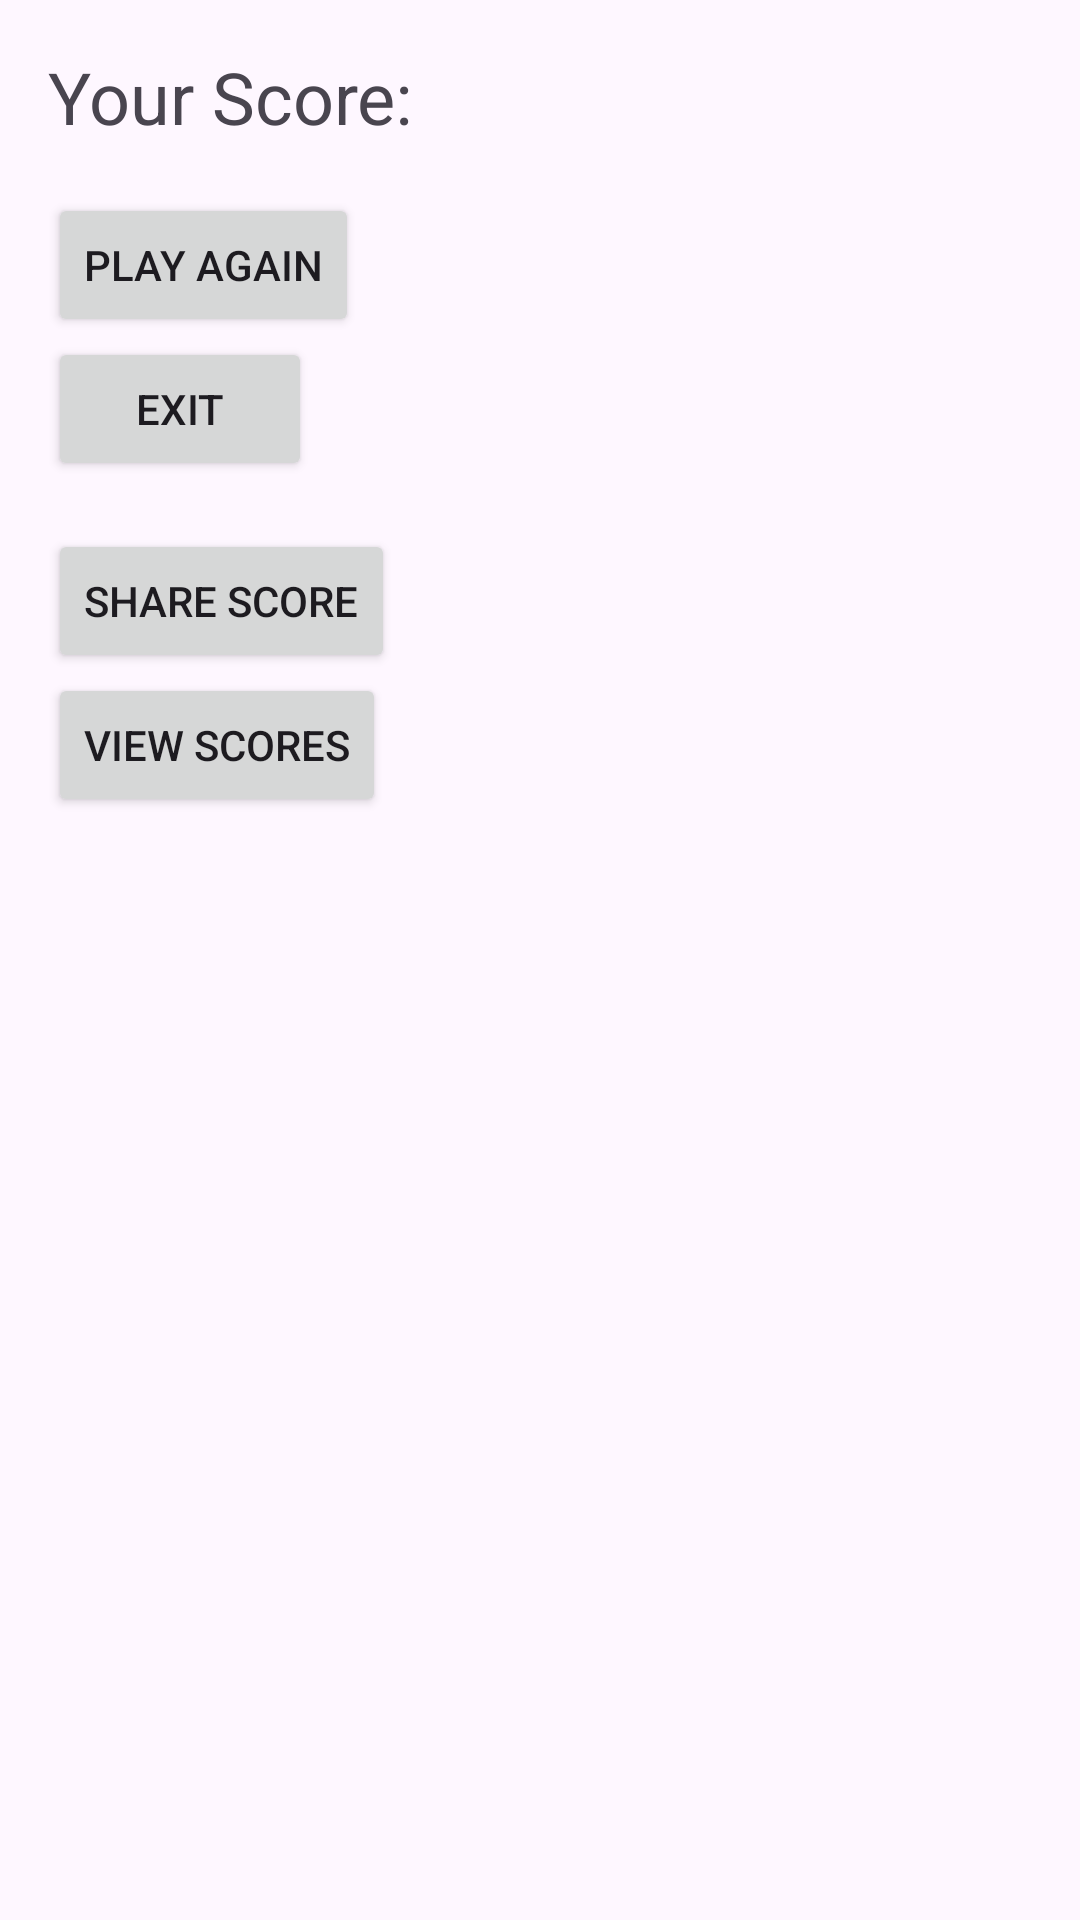

Write the Android layout XML for this screen, with the resource values it uses.
<!-- AndroidManifest.xml: application theme Theme.Pl_project -->
<!-- res/layout/activity_result.xml -->
<LinearLayout xmlns:android="http://schemas.android.com/apk/res/android"
    android:layout_width="match_parent"
    android:layout_height="match_parent"
    android:orientation="vertical"
    android:padding="16dp">

    <TextView
        android:id="@+id/resultScore"
        android:layout_width="wrap_content"
        android:layout_height="wrap_content"
        android:text="Your Score:"
        android:textSize="24sp"
        android:layout_marginBottom="16dp" />

    <Button
        android:id="@+id/playAgain"
        android:layout_width="wrap_content"
        android:layout_height="wrap_content"
        android:text="Play Again" />

    <Button
        android:id="@+id/exit"
        android:layout_width="wrap_content"
        android:layout_height="wrap_content"
        android:text="Exit" />

    <Button
        android:id="@+id/shareScore"
        android:layout_width="wrap_content"
        android:layout_height="wrap_content"
        android:text="Share Score"
        android:layout_marginTop="16dp" />
    <Button
        android:id="@+id/viewScoresButton"
        android:layout_width="wrap_content"
        android:layout_height="wrap_content"
        android:text="View Scores" />
</LinearLayout>
<!-- resources referenced by this layout -->
<resources>
  <style name="Theme.Pl_project" parent="Base.Theme.Pl_project" />
  <style name="Base.Theme.Pl_project" parent="Theme.Material3.DayNight.NoActionBar">
          
          
      </style>
</resources>
